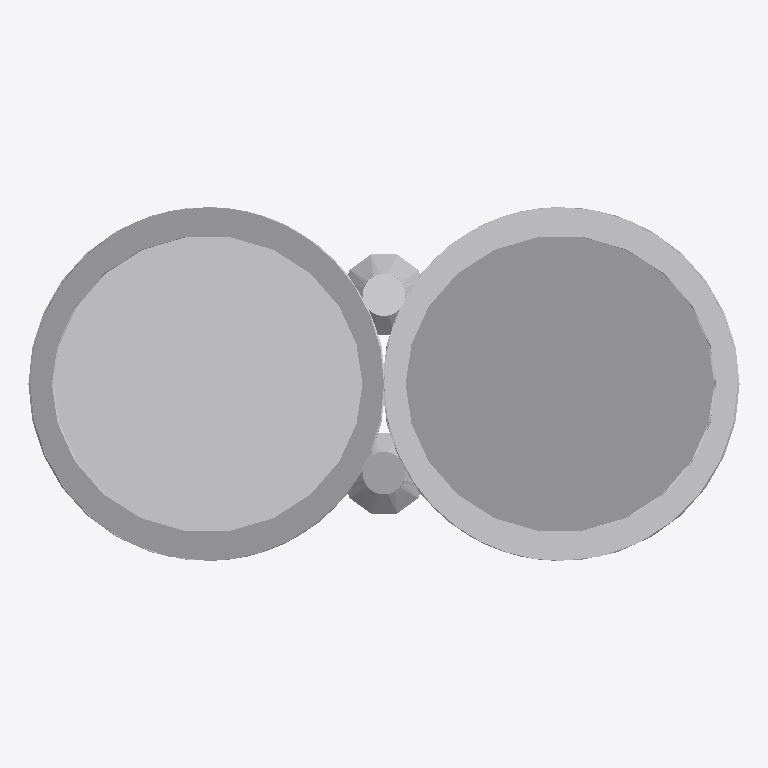
Plan cut of the same IFC building model at storey 'Port De Barcelona' (level 0.00 m, cut at 1.40 m), seen from above with north up, elements coloured by IFC class: 1 other element (light grey). No cut surface shows.
Extent 0.5 m × 0.2 m × 1.3 m (x, y, z). Storeys (1): Port De Barcelona at 0.00 m. Elements (1): 1 IfcFurnishingElement.

HEADER;
FILE_DESCRIPTION(('ViewDefinition [CoordinationView_V2.0]'),'2;1');
FILE_NAME('','',(''),(''),'','','');
FILE_SCHEMA(('IFC2X3'));
ENDSEC;
DATA;
#105=IFCPROJECT('34UKVHeH5CHvrwyycS_2aZ',$,'Port De Barcelona',$,$,'Port De Barcelona','Port De Barcelona',(#97),#92);
#130=IFCSITE('34UKVHeH5CHvrwyycS_2aX',$,'Default',$,$,#127,$,$,.ELEMENT.,(42,21,31,181945),(-71,-3,-24,-263305),0.0,$,$);
#115=IFCBUILDING('34UKVHeH5CHvrwyycS_2aY',$,'Port De Barcelona',$,$,#32,$,'Port De Barcelona',.ELEMENT.,$,$,$);
#124=IFCBUILDINGSTOREY('34UKVHeH5CHvrwyybZ1_NS',$,'Port De Barcelona',$,'Level:8mm Head',#122,$,'Port De Barcelona',.ELEMENT.,0.0);
#17189=IFCFURNISHINGELEMENT('3Fb4cx5rDBnRqg1RCvV98z',$,'APBCN-URB-MOB-Papelera_SemiCilindrica_Adosada:Tipo1:1068678',$,'APBCN-URB-MOB-Papelera_SemiCilindrica_Adosada:Tipo1',#17187,#17182,'1068678');
ENDSEC;
